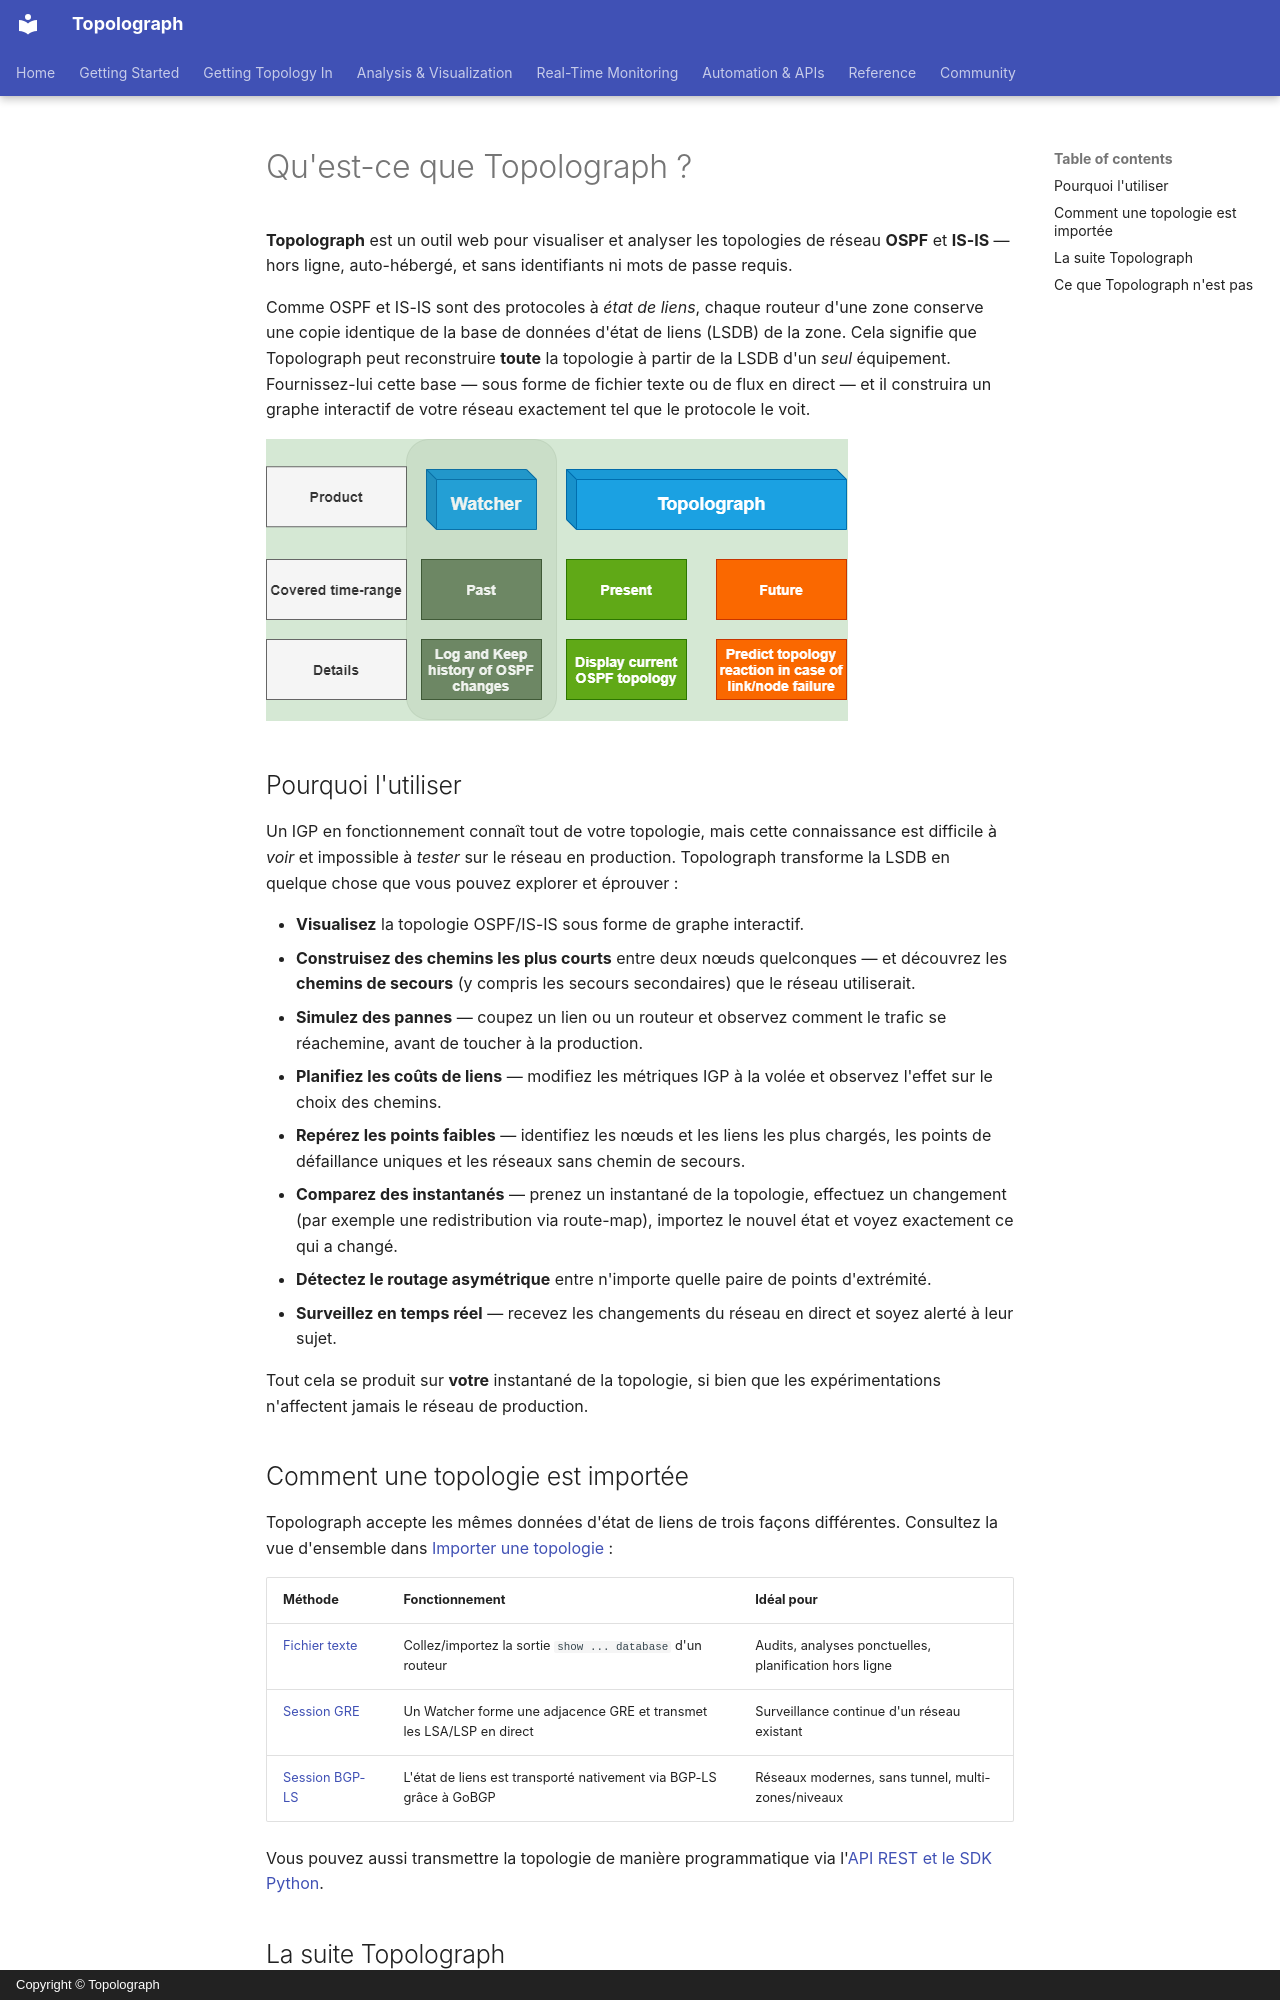

repository: Vadims06/topolograph · page: getting-started/what-is-topolograph.fr/index.html · generator: mkdocs · copyright: Copyright © Topolograph

# Qu'est-ce que Topolograph ?

**Topolograph** est un outil web pour visualiser et analyser les topologies
de réseau **OSPF** et **IS-IS** — hors ligne, auto-hébergé, et sans
identifiants ni mots de passe requis.

Comme OSPF et IS-IS sont des protocoles à *état de liens*, chaque routeur
d'une zone conserve une copie identique de la base de données d'état de
liens (LSDB) de la zone. Cela signifie que Topolograph peut reconstruire
**toute** la topologie à partir de la LSDB d'un *seul* équipement.
Fournissez-lui cette base — sous forme de fichier texte ou de flux en direct
— et il construira un graphe interactif de votre réseau exactement tel que
le protocole le voit.

![Topolograph dans le flux de travail de l'ingénieur réseau](../assets/functional-topolograph-role.png)

## Pourquoi l'utiliser

Un IGP en fonctionnement connaît tout de votre topologie, mais cette
connaissance est difficile à *voir* et impossible à *tester* sur le réseau
en production. Topolograph transforme la LSDB en quelque chose que vous
pouvez explorer et éprouver :

- **Visualisez** la topologie OSPF/IS-IS sous forme de graphe interactif.
- **Construisez des chemins les plus courts** entre deux nœuds quelconques
  — et découvrez les **chemins de secours** (y compris les secours
  secondaires) que le réseau utiliserait.
- **Simulez des pannes** — coupez un lien ou un routeur et observez comment
  le trafic se réachemine, avant de toucher à la production.
- **Planifiez les coûts de liens** — modifiez les métriques IGP à la volée
  et observez l'effet sur le choix des chemins.
- **Repérez les points faibles** — identifiez les nœuds et les liens les
  plus chargés, les points de défaillance uniques et les réseaux sans
  chemin de secours.
- **Comparez des instantanés** — prenez un instantané de la topologie,
  effectuez un changement (par exemple une redistribution via route-map),
  importez le nouvel état et voyez exactement ce qui a changé.
- **Détectez le routage asymétrique** entre n'importe quelle paire de
  points d'extrémité.
- **Surveillez en temps réel** — recevez les changements du réseau en
  direct et soyez alerté à leur sujet.

Tout cela se produit sur **votre** instantané de la topologie, si bien que
les expérimentations n'affectent jamais le réseau de production.

## Comment une topologie est importée

Topolograph accepte les mêmes données d'état de liens de trois façons
différentes. Consultez la vue d'ensemble dans
[Importer une topologie](../ingestion/index.md) :

| Méthode | Fonctionnement | Idéal pour |
| --- | --- | --- |
| [Fichier texte](../ingestion/text-file.md) | Collez/importez la sortie `show ... database` d'un routeur | Audits, analyses ponctuelles, planification hors ligne |
| [Session GRE](../ingestion/gre.md) | Un Watcher forme une adjacence GRE et transmet les LSA/LSP en direct | Surveillance continue d'un réseau existant |
| [Session BGP-LS](../ingestion/bgp-ls.md) | L'état de liens est transporté nativement via BGP-LS grâce à GoBGP | Réseaux modernes, sans tunnel, multi-zones/niveaux |

Vous pouvez aussi transmettre la topologie de manière programmatique via
l'[API REST et le SDK Python](../automation/python-sdk.md).
